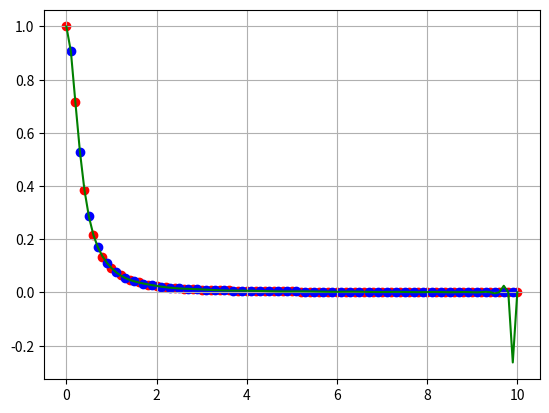

Generate this figure with matplotlib:
import numpy as np
import matplotlib.pyplot as plt


x = np.arange(0, 10.1, 0.1)
y = 1 / (1 + 10 * np.square(x))

xx = x[:: 2]
yy = y[:: 2]
xx_c = x[1:: 2]
yy_c = y[1:: 2]

z_train = np.polyfit(xx, yy, 50)
print(z_train)
p = np.poly1d(z_train)
y_fit = p(x)

plt.scatter(xx, yy, color='red')
plt.scatter(xx_c, yy_c, color='blue')
plt.plot(x, y_fit, color='green')

# plt.xlim([0, 45])
# plt.ylim([0, 75])
# plt.ylabel("длина")
# plt.xlabel("ширина")
plt.grid(True)
plt.show()
pass
